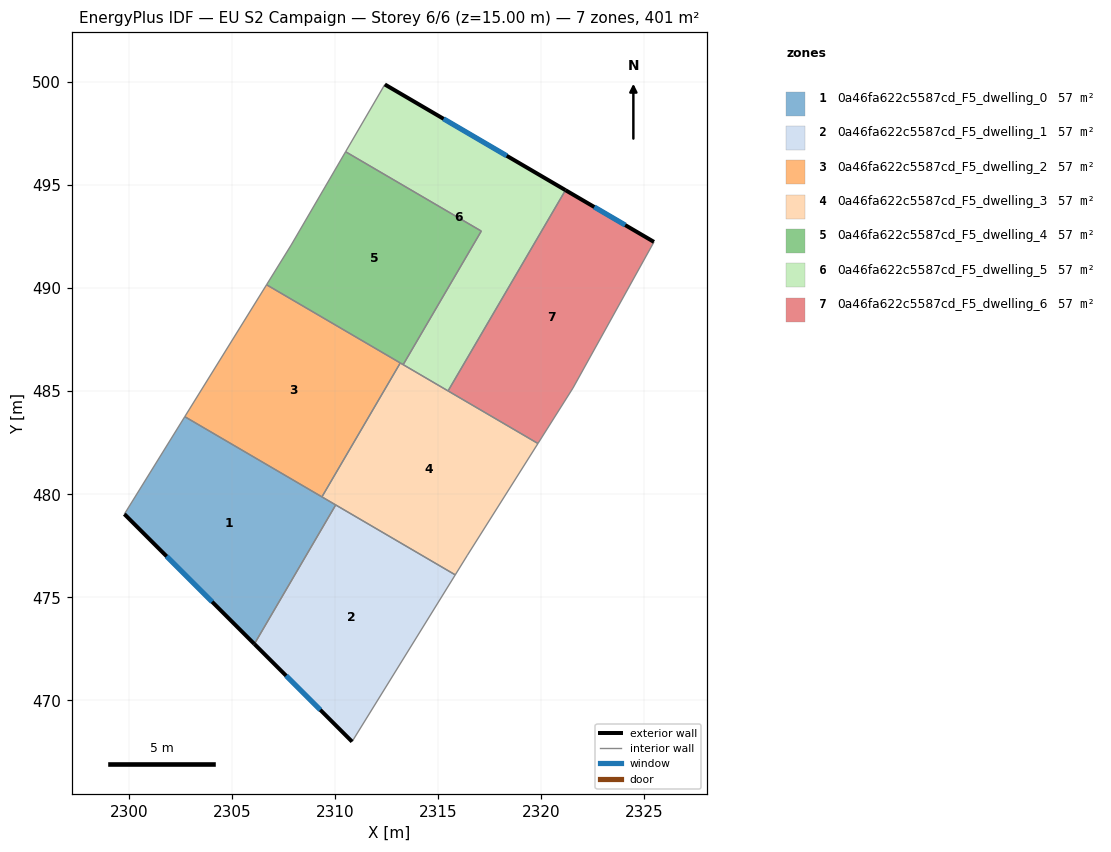
=== STOREY PLAN SPEC (per zone: floor XY polygon, exterior-wall plan segments, windows/doors) ===
zone 1: 0a46fa622c5587cd_F5_dwelling_0  (57.3 m²)
  floor: (2310.04, 479.48) (2306.10, 472.73) (2299.79, 479.04) (2302.72, 483.76)
  exterior wall: (2299.79, 479.04) – (2306.10, 472.73)  [8.9 m]
    window: (2301.84, 476.99) – (2304.05, 474.78)  [3.3 m²]
  interior walls: 4
zone 2: 0a46fa622c5587cd_F5_dwelling_1  (57.3 m²)
  floor: (2315.84, 476.09) (2310.84, 468.00) (2306.10, 472.73) (2310.04, 479.48)
  exterior wall: (2306.10, 472.73) – (2310.84, 468.00)  [6.7 m]
    window: (2307.64, 471.19) – (2309.30, 469.54)  [2.5 m²]
  interior walls: 3
zone 3: 0a46fa622c5587cd_F5_dwelling_2  (57.3 m²)
  floor: (2313.18, 486.37) (2309.38, 479.87) (2302.72, 483.76) (2306.69, 490.17)
  interior walls: 4
zone 4: 0a46fa622c5587cd_F5_dwelling_3  (57.3 m²)
  floor: (2319.86, 482.46) (2316.44, 477.05) (2315.84, 476.09) (2309.38, 479.87) (2313.18, 486.37)
  interior walls: 8
zone 5: 0a46fa622c5587cd_F5_dwelling_4  (57.3 m²)
  floor: (2317.11, 492.77) (2313.32, 486.29) (2306.69, 490.17) (2307.88, 492.08) (2310.52, 496.62)
  interior walls: 6
zone 6: 0a46fa622c5587cd_F5_dwelling_5  (57.3 m²)
  floor: (2321.19, 494.76) (2315.50, 485.01) (2313.32, 486.29) (2317.11, 492.77) (2310.52, 496.62) (2312.43, 499.88)
  exterior wall: (2321.19, 494.76) – (2312.43, 499.88)  [10.2 m]
    window: (2318.34, 496.42) – (2315.28, 498.22)  [3.7 m²]
  interior walls: 5
zone 7: 0a46fa622c5587cd_F5_dwelling_6  (57.3 m²)
  floor: (2325.49, 492.25) (2321.56, 485.16) (2319.86, 482.46) (2315.50, 485.01) (2321.19, 494.76)
  exterior wall: (2325.49, 492.25) – (2321.19, 494.76)  [5.0 m]
    window: (2324.09, 493.06) – (2322.59, 493.94)  [1.8 m²]
  interior walls: 4

=== DERIVED (storey summary) ===
Building: EU S2 Campaign
Storey: 6 of 6  (floor level z = 15.00 m)
Storey gross floor area: 401.2 m²
Zones on this storey: 7
  - 0a46fa622c5587cd_F5_dwelling_0: floor 57.3 m²; exterior wall 8.9 m (26.8 m²); 1 window(s) 3.3 m²; WWR 12.2%
  - 0a46fa622c5587cd_F5_dwelling_1: floor 57.3 m²; exterior wall 6.7 m (20.1 m²); 1 window(s) 2.5 m²; WWR 12.2%
  - 0a46fa622c5587cd_F5_dwelling_2: floor 57.3 m²
  - 0a46fa622c5587cd_F5_dwelling_3: floor 57.3 m²
  - 0a46fa622c5587cd_F5_dwelling_4: floor 57.3 m²
  - 0a46fa622c5587cd_F5_dwelling_5: floor 57.3 m²; exterior wall 10.2 m (30.5 m²); 1 window(s) 3.7 m²; WWR 12.2%
  - 0a46fa622c5587cd_F5_dwelling_6: floor 57.3 m²; exterior wall 5.0 m (14.9 m²); 1 window(s) 1.8 m²; WWR 12.2%
Zone adjacency (shared interzone walls):
  - 0a46fa622c5587cd_F5_dwelling_0 ↔ 0a46fa622c5587cd_F5_dwelling_1
  - 0a46fa622c5587cd_F5_dwelling_0 ↔ 0a46fa622c5587cd_F5_dwelling_2
  - 0a46fa622c5587cd_F5_dwelling_0 ↔ 0a46fa622c5587cd_F5_dwelling_3
  - 0a46fa622c5587cd_F5_dwelling_1 ↔ 0a46fa622c5587cd_F5_dwelling_3
  - 0a46fa622c5587cd_F5_dwelling_2 ↔ 0a46fa622c5587cd_F5_dwelling_3
  - 0a46fa622c5587cd_F5_dwelling_2 ↔ 0a46fa622c5587cd_F5_dwelling_4
  - 0a46fa622c5587cd_F5_dwelling_3 ↔ 0a46fa622c5587cd_F5_dwelling_4
  - 0a46fa622c5587cd_F5_dwelling_3 ↔ 0a46fa622c5587cd_F5_dwelling_5
  - 0a46fa622c5587cd_F5_dwelling_3 ↔ 0a46fa622c5587cd_F5_dwelling_6
  - 0a46fa622c5587cd_F5_dwelling_4 ↔ 0a46fa622c5587cd_F5_dwelling_5
  - 0a46fa622c5587cd_F5_dwelling_5 ↔ 0a46fa622c5587cd_F5_dwelling_6